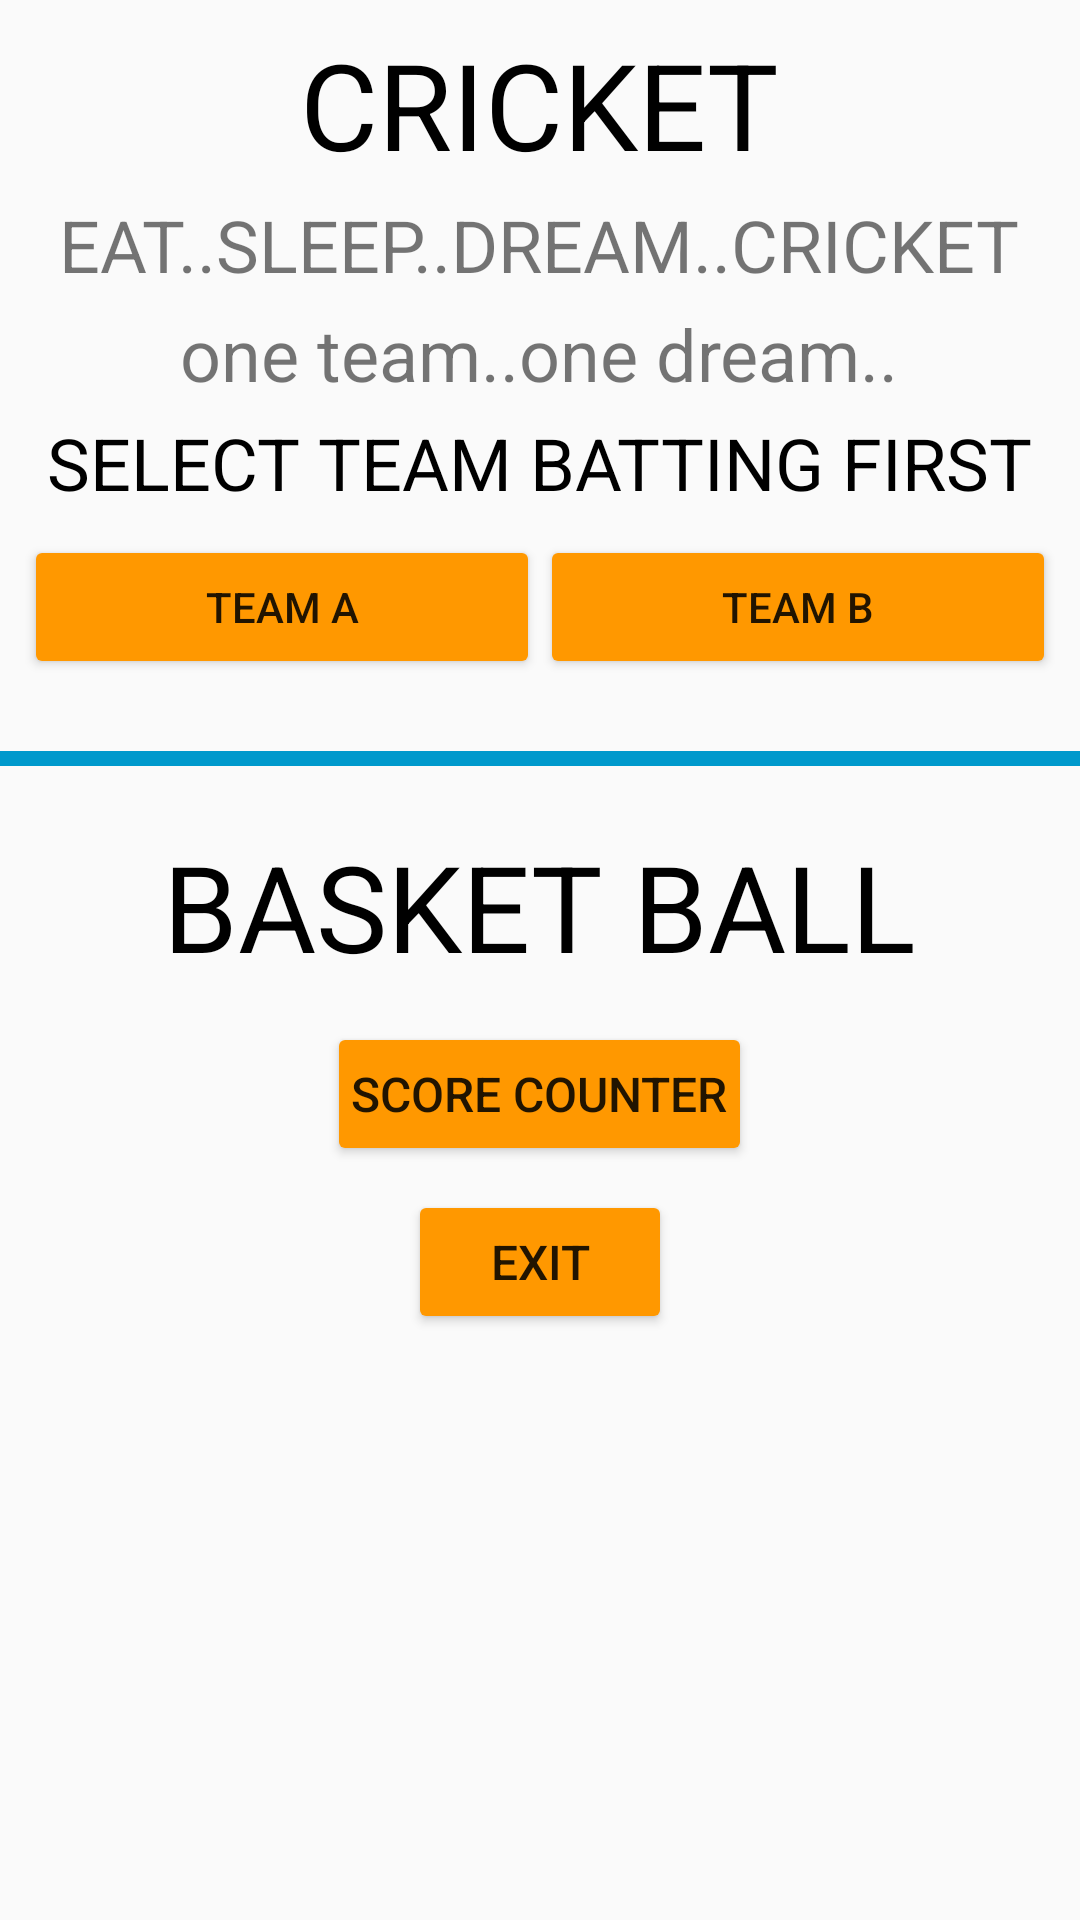

Write the Android layout XML for this screen, with the resource values it uses.
<!-- AndroidManifest.xml: application theme AppTheme -->
<!-- res/layout/activity_main.xml -->
<?xml version="1.0" encoding="utf-8"?>
<RelativeLayout xmlns:android="http://schemas.android.com/apk/res/android"
    xmlns:tools="http://schemas.android.com/tools"
    android:id="@+id/relative_id"
    android:layout_width="match_parent"
    android:layout_height="match_parent"
    tools:context="com.example.android.courtcounter.MainActivity">

    <LinearLayout
        android:layout_width="match_parent"
        android:layout_height="match_parent"
        android:orientation="vertical">

        <include layout="@layout/activity_cricket_main_layout" />

        <include layout="@layout/activity_basket_main_layout" />
    </LinearLayout>

</RelativeLayout>
<!-- res/layout/activity_cricket_main_layout.xml (included above) -->
<?xml version="1.0" encoding="utf-8"?>
<RelativeLayout xmlns:android="http://schemas.android.com/apk/res/android"
    xmlns:tools="http://schemas.android.com/tools"
    android:id="@+id/cricket_main_id"
    android:layout_width="wrap_content"
    android:layout_height="wrap_content"
    tools:showIn="@layout/activity_main">

    <LinearLayout
        android:layout_width="match_parent"
        android:layout_height="wrap_content"
        android:orientation="vertical"
        android:padding="@dimen/dimension_eight">

        <TextView
            android:id="@+id/cricket_textview"
            android:layout_width="wrap_content"
            android:layout_height="0dp"
            android:layout_gravity="center_horizontal"
            android:layout_weight="3"
            android:paddingLeft="@dimen/dimension_four"
            android:paddingRight="@dimen/dimension_four"
            android:text="@string/cricket_title"
            android:textAllCaps="true"
            android:textColor="@color/black_color"
            android:textSize="40sp" />

        <TextView
            android:layout_width="wrap_content"
            android:layout_height="0dp"
            android:layout_below="@id/cricket_textview"
            android:layout_gravity="center_horizontal"
            android:layout_marginTop="@dimen/dimension_four"
            android:layout_weight="1"
            android:paddingLeft="@dimen/dimension_four"
            android:paddingRight="@dimen/dimension_four"
            android:text="@string/cricket_quote_first"
            android:textSize="24sp" />

        <TextView
            android:layout_width="wrap_content"
            android:layout_height="0dp"
            android:layout_below="@id/cricket_textview"
            android:layout_gravity="center_horizontal"
            android:layout_marginTop="@dimen/dimension_four"
            android:layout_weight="1"
            android:paddingLeft="@dimen/dimension_four"
            android:paddingRight="@dimen/dimension_four"
            android:text="@string/cricket_quote_second"
            android:textSize="24sp" />


        <TextView
            android:id="@+id/long_textView"
            android:layout_width="wrap_content"
            android:layout_height="0dp"
            android:layout_gravity="center_horizontal"
            android:layout_marginTop="@dimen/dimension_four"
            android:layout_weight="2"
            android:paddingLeft="@dimen/dimension_four"
            android:paddingRight="@dimen/dimension_four"
            android:text="@string/cricket_label"
            android:textAllCaps="true"
            android:textColor="@color/black_color"
            android:textSize="24sp" />

        <LinearLayout
            android:layout_width="match_parent"
            android:layout_height="wrap_content"
            android:layout_marginTop="@dimen/dimension_eight"
            android:layout_weight="1"
            android:orientation="horizontal">

            <Button
                android:id="@+id/button_team_a"
                android:layout_width="0dp"
                android:layout_height="wrap_content"
                android:layout_below="@+id/long_textView"
                android:layout_weight="1"
                android:onClick="cricketDisplayA"
                android:text="@string/button_team_a" />

            <Button
                android:id="@+id/button_team_b"
                android:layout_width="0dp"
                android:layout_height="wrap_content"
                android:layout_below="@+id/long_textView"
                android:layout_toRightOf="@+id/button_team_a"
                android:layout_weight="1"
                android:onClick="cricketDisplayB"
                android:text="@string/button_team_b" />

        </LinearLayout>
    </LinearLayout>
</RelativeLayout>
<!-- res/layout/activity_basket_main_layout.xml (included above) -->
<?xml version="1.0" encoding="utf-8"?>
<RelativeLayout xmlns:android="http://schemas.android.com/apk/res/android"
    xmlns:tools="http://schemas.android.com/tools"
    android:id="@+id/basket_main_id"
    android:layout_width="wrap_content"
    android:layout_height="wrap_content"
    android:layout_marginTop="@dimen/activity_vertical_margin"
    android:orientation="vertical"
    tools:showIn="@layout/activity_main">

    <LinearLayout
        android:layout_width="match_parent"
        android:layout_height="wrap_content"
        android:layout_below="@+id/cricket_main_id"
        android:orientation="vertical">

        <View
            android:id="@+id/view_id"
            android:layout_width="match_parent"
            android:layout_height="5dp"
            android:background="@android:color/holo_blue_dark" />

        <TextView
            android:id="@+id/basket_textview"
            android:layout_width="wrap_content"
            android:layout_height="wrap_content"
            android:layout_gravity="center_horizontal"
            android:layout_marginTop="16dp"
            android:padding="4dp"
            android:text="@string/basket_title"
            android:textAllCaps="true"
            android:textColor="#000000"
            android:textSize="40sp" />

        <Button
            android:layout_width="wrap_content"
            android:layout_height="wrap_content"
            android:layout_gravity="center_horizontal"
            android:layout_marginTop="8dp"
            android:onClick="scoreBasket"
            android:padding="8dp"
            android:text="@string/button_score_counter"
            android:textSize="16sp" />

        <Button
            android:layout_width="wrap_content"
            android:layout_height="wrap_content"
            android:layout_gravity="center_horizontal"
            android:layout_marginTop="8dp"
            android:onClick="systemExit"
            android:padding="8dp"
            android:text="@string/button_exit"
            android:textSize="16sp" />

    </LinearLayout>


</RelativeLayout>
<!-- resources referenced by this layout -->
<resources>
  <color name="black_color">#000000</color>
  <dimen name="activity_vertical_margin">16dp</dimen>
  <dimen name="dimension_eight">8dp</dimen>
  <dimen name="dimension_four">4dp</dimen>
  <string name="basket_title">BASKET BALL</string>
  <string name="button_exit">exit</string>
  <string name="button_score_counter">score counter</string>
  <string name="button_team_a">team a</string>
  <string name="button_team_b">team b</string>
  <string name="cricket_label">SELECT TEAM BATTING FIRST</string>
  <string name="cricket_quote_first">EAT..SLEEP..DREAM..CRICKET</string>
  <string name="cricket_quote_second">one team..one dream..</string>
  <string name="cricket_title">CRICKET</string>
  <style name="AppTheme" parent="Theme.AppCompat.Light">
          
          <item name="colorPrimary">#FF9800</item>
          
          <item name="colorButtonNormal">#FF9800</item>
      </style>
</resources>
